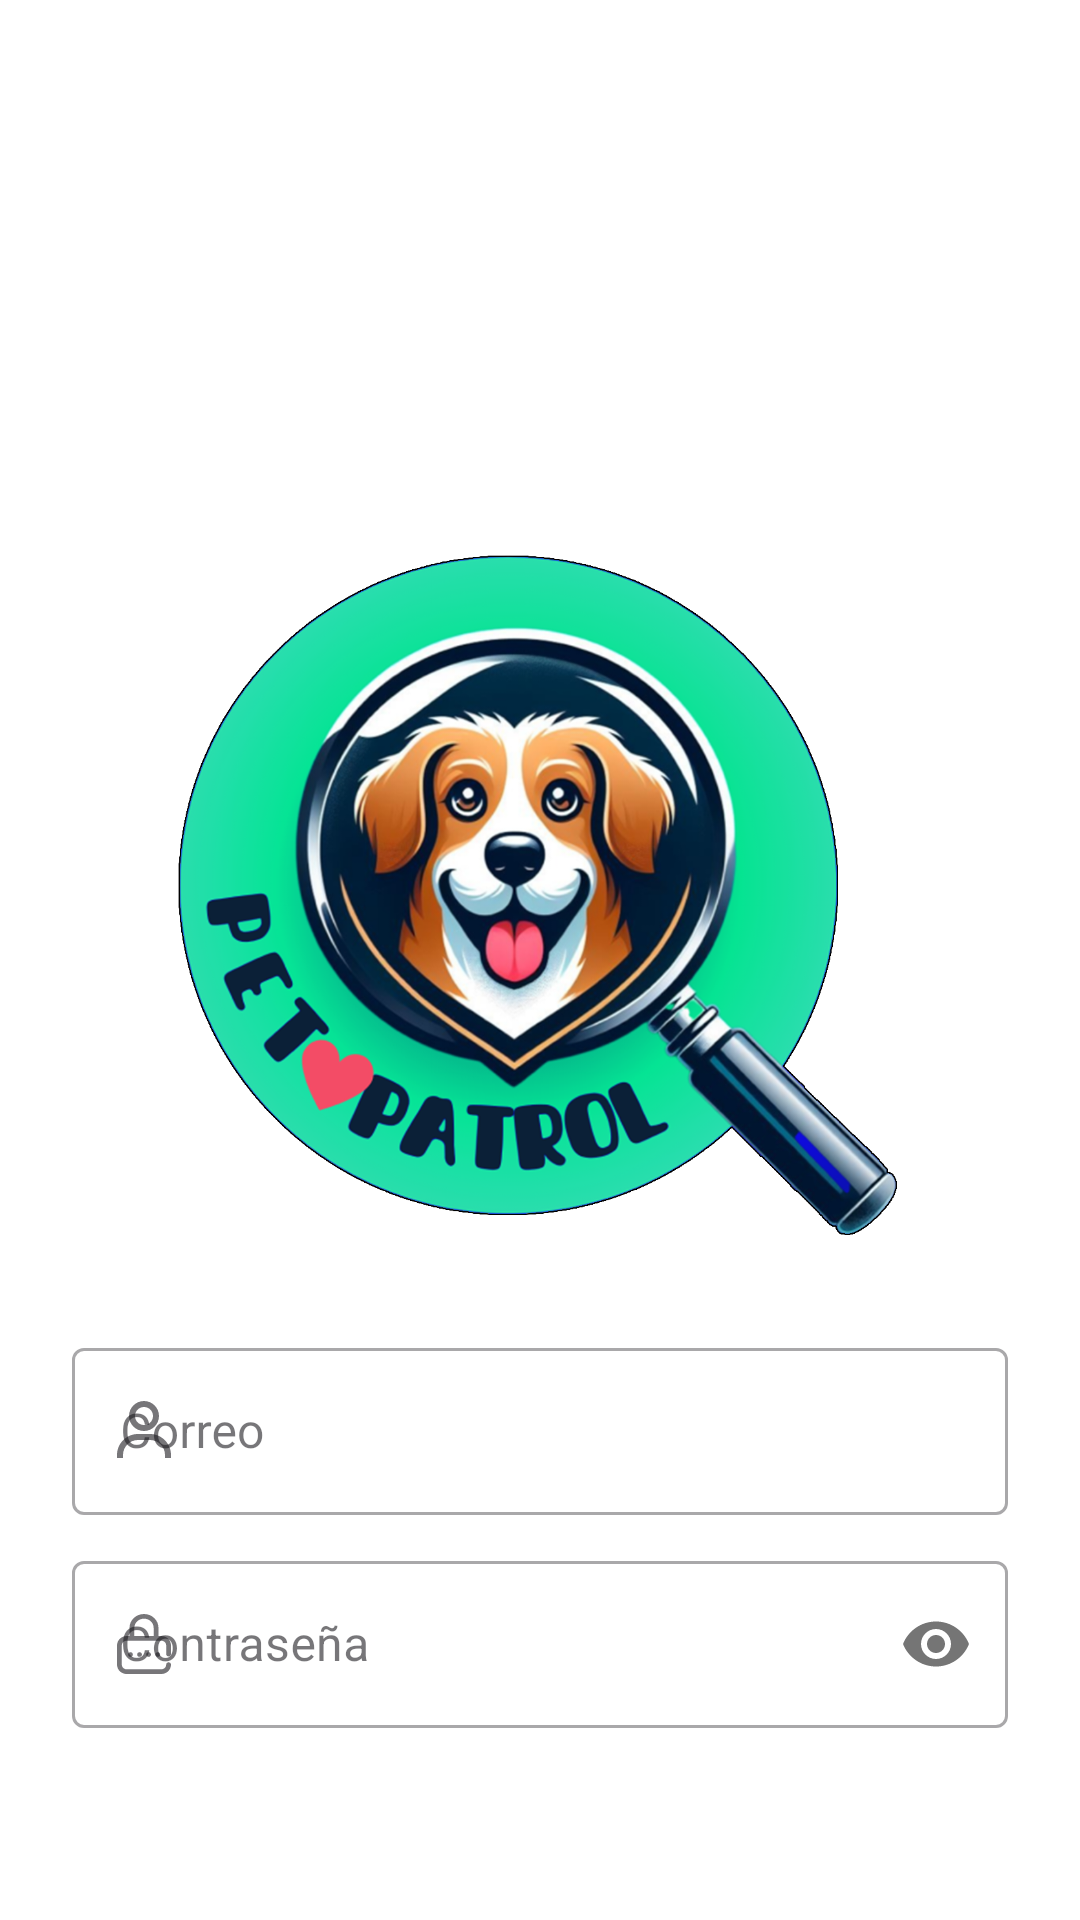

Reconstruct the res/layout file that produces this screen, plus the resources it refers to.
<!-- AndroidManifest.xml: application theme Theme.PetPatrol -->
<!-- res/layout/activity_login.xml -->
<?xml version="1.0" encoding="utf-8"?>
<RelativeLayout xmlns:android="http://schemas.android.com/apk/res/android"
    xmlns:app="http://schemas.android.com/apk/res-auto"
    android:layout_width="match_parent"
    android:layout_height="match_parent"
    android:background="@color/white"
    android:padding="24dp"
    android:gravity="center_horizontal">

    <ImageView
        android:id="@+id/perrituImageView"
        android:layout_width="250dp"
        android:layout_height="250dp"
        android:layout_centerHorizontal="true"
        android:layout_marginTop="150dp"
        android:src="@drawable/perritu"
        android:contentDescription="@string/logo"/>

    <com.google.android.material.textfield.TextInputLayout
        android:id="@+id/emailTextInputLayout"
        style="@style/Widget.MaterialComponents.TextInputLayout.OutlinedBox"
        android:layout_width="match_parent"
        android:layout_height="wrap_content"
        android:layout_below="@id/perrituImageView"
        android:layout_marginTop="20dp"
        android:hint="@string/email"
        app:hintAnimationEnabled="true"
        app:hintEnabled="true"
        app:startIconDrawable="@drawable/ic_user">

        <com.google.android.material.textfield.TextInputEditText
            android:id="@+id/emailEditText"
            android:layout_width="match_parent"
            android:layout_height="wrap_content"
            android:inputType="textEmailAddress"/>
    </com.google.android.material.textfield.TextInputLayout>

    <com.google.android.material.textfield.TextInputLayout
        android:id="@+id/passTextInputLayout"
        style="@style/Widget.MaterialComponents.TextInputLayout.OutlinedBox"
        android:layout_width="match_parent"
        android:layout_height="wrap_content"
        android:layout_below="@id/emailTextInputLayout"
        android:layout_marginTop="10dp"
        android:hint="@string/contrasena"
        app:hintAnimationEnabled="true"
        app:hintEnabled="true"
        app:passwordToggleEnabled="true"
        app:startIconDrawable="@drawable/ic_password">

        <com.google.android.material.textfield.TextInputEditText
            android:id="@+id/passwordEditText"
            android:layout_width="match_parent"
            android:layout_height="wrap_content"
            android:inputType="textPassword"/>
    </com.google.android.material.textfield.TextInputLayout>

    <Button
        android:id="@+id/loginButton"
        android:layout_width="match_parent"
        android:layout_height="wrap_content"
        android:layout_below="@id/passTextInputLayout"
        android:layout_marginTop="30dp"
        android:backgroundTint="@color/colorLinkText"
        android:text="@string/login"
        android:textColor="@color/colorButtonTextColor"/>

    <Button
        android:id="@+id/registerButton"
        android:layout_width="match_parent"
        android:layout_height="wrap_content"
        android:layout_below="@id/loginButton"
        android:backgroundTint="@color/grey"
        android:text="@string/register"
        android:textColor="@color/colorButtonTextColor"/>










</RelativeLayout>
<!-- resources referenced by this layout -->
<resources>
  <color name="colorButtonTextColor">#FFFFFF</color>
  <color name="colorLinkText">#0000EE</color>
  <color name="grey">#A7A7A7</color>
  <color name="white">#FFFFFFFF</color>
  <!-- drawable ic_password (drawable) -->
  <vector xmlns:android="http://schemas.android.com/apk/res/android"
      android:width="24dp"
      android:height="24dp"
      android:viewportWidth="24"
      android:viewportHeight="24">
    <path
        android:pathData="M16.58,16.297C17.024,16.297 17.384,15.947 17.384,15.516C17.384,15.084 17.024,14.734 16.58,14.734C16.136,14.734 15.777,15.084 15.777,15.516C15.777,15.947 16.136,16.297 16.58,16.297Z"
        android:fillColor="#273431"/>
    <path
        android:pathData="M20.196,16.141C20.64,16.141 21,15.791 21,15.359V12.469C21,10.746 19.558,9.344 17.786,9.344H16.82V6.589C16.82,4.058 14.657,2 11.998,2C9.34,2 7.177,4.058 7.177,6.589V9.344H6.214C4.442,9.344 3,10.746 3,12.469V18.875C3,20.598 4.442,22 6.214,22H17.786C19.558,22 21,20.598 21,18.875C21,18.444 20.64,18.094 20.196,18.094C19.753,18.094 19.393,18.444 19.393,18.875C19.393,19.737 18.672,20.438 17.786,20.438H6.214C5.328,20.438 4.607,19.737 4.607,18.875V12.469C4.607,11.607 5.328,10.906 6.214,10.906H17.786C18.672,10.906 19.393,11.607 19.393,12.469V15.359C19.393,15.791 19.753,16.141 20.196,16.141ZM15.213,9.344H8.784V6.589C8.784,4.92 10.226,3.563 11.998,3.563C13.771,3.563 15.213,4.92 15.213,6.589V9.344Z"
        android:fillColor="#273431"/>
    <path
        android:pathData="M10.514,16.297C10.957,16.297 11.317,15.947 11.317,15.516C11.317,15.084 10.957,14.734 10.514,14.734C10.07,14.734 9.71,15.084 9.71,15.516C9.71,15.947 10.07,16.297 10.514,16.297Z"
        android:fillColor="#273431"/>
    <path
        android:pathData="M7.5,16.297C7.944,16.297 8.303,15.947 8.303,15.516C8.303,15.084 7.944,14.734 7.5,14.734C7.056,14.734 6.696,15.084 6.696,15.516C6.696,15.947 7.056,16.297 7.5,16.297Z"
        android:fillColor="#273431"/>
    <path
        android:pathData="M13.527,16.297C13.971,16.297 14.33,15.947 14.33,15.516C14.33,15.084 13.971,14.734 13.527,14.734C13.083,14.734 12.723,15.084 12.723,15.516C12.723,15.947 13.083,16.297 13.527,16.297Z"
        android:fillColor="#273431"/>
  </vector>
  <!-- drawable ic_user (drawable) -->
  <vector xmlns:android="http://schemas.android.com/apk/res/android"
      android:width="24dp"
      android:height="24dp"
      android:viewportWidth="24"
      android:viewportHeight="24">
    <path
        android:pathData="M12,2C9.243,2 7,4.243 7,7C7,9.757 9.243,12 12,12C14.757,12 17,9.757 17,7C17,4.243 14.757,2 12,2ZM12,10C10.346,10 9,8.654 9,7C9,5.346 10.346,4 12,4C13.654,4 15,5.346 15,7C15,8.654 13.654,10 12,10ZM21,21V20C21,16.141 17.859,13 14,13H10C6.14,13 3,16.141 3,20V21H5V20C5,17.243 7.243,15 10,15H14C16.757,15 19,17.243 19,20V21H21Z"
        android:fillColor="#273431"/>
  </vector>
  <!-- drawable perritu: png bitmap (drawable, 803382 bytes) -->
  <string name="contrasena">Contraseña</string>
  <string name="email">Correo</string>
  <string name="forgot_password">Olvidaste tu Contraseña</string>
  <string name="login">Iniciar Sesion</string>
  <string name="logo">logo</string>
  <string name="register">Registrarse</string>
  <style name="Theme.PetPatrol" parent="Theme.Material3.DayNight.NoActionBar">
          
          <item name="colorPrimary">@color/colorPrimary</item>
          <item name="colorPrimaryContainer">@color/colorPrimary</item>
          
          <item name="colorOnPrimary">@color/colorPrimaryDark</item>
          
      </style>
  <color name="colorPrimary">#32bea6</color>
  <color name="colorPrimaryDark">#32bea6</color>
</resources>
